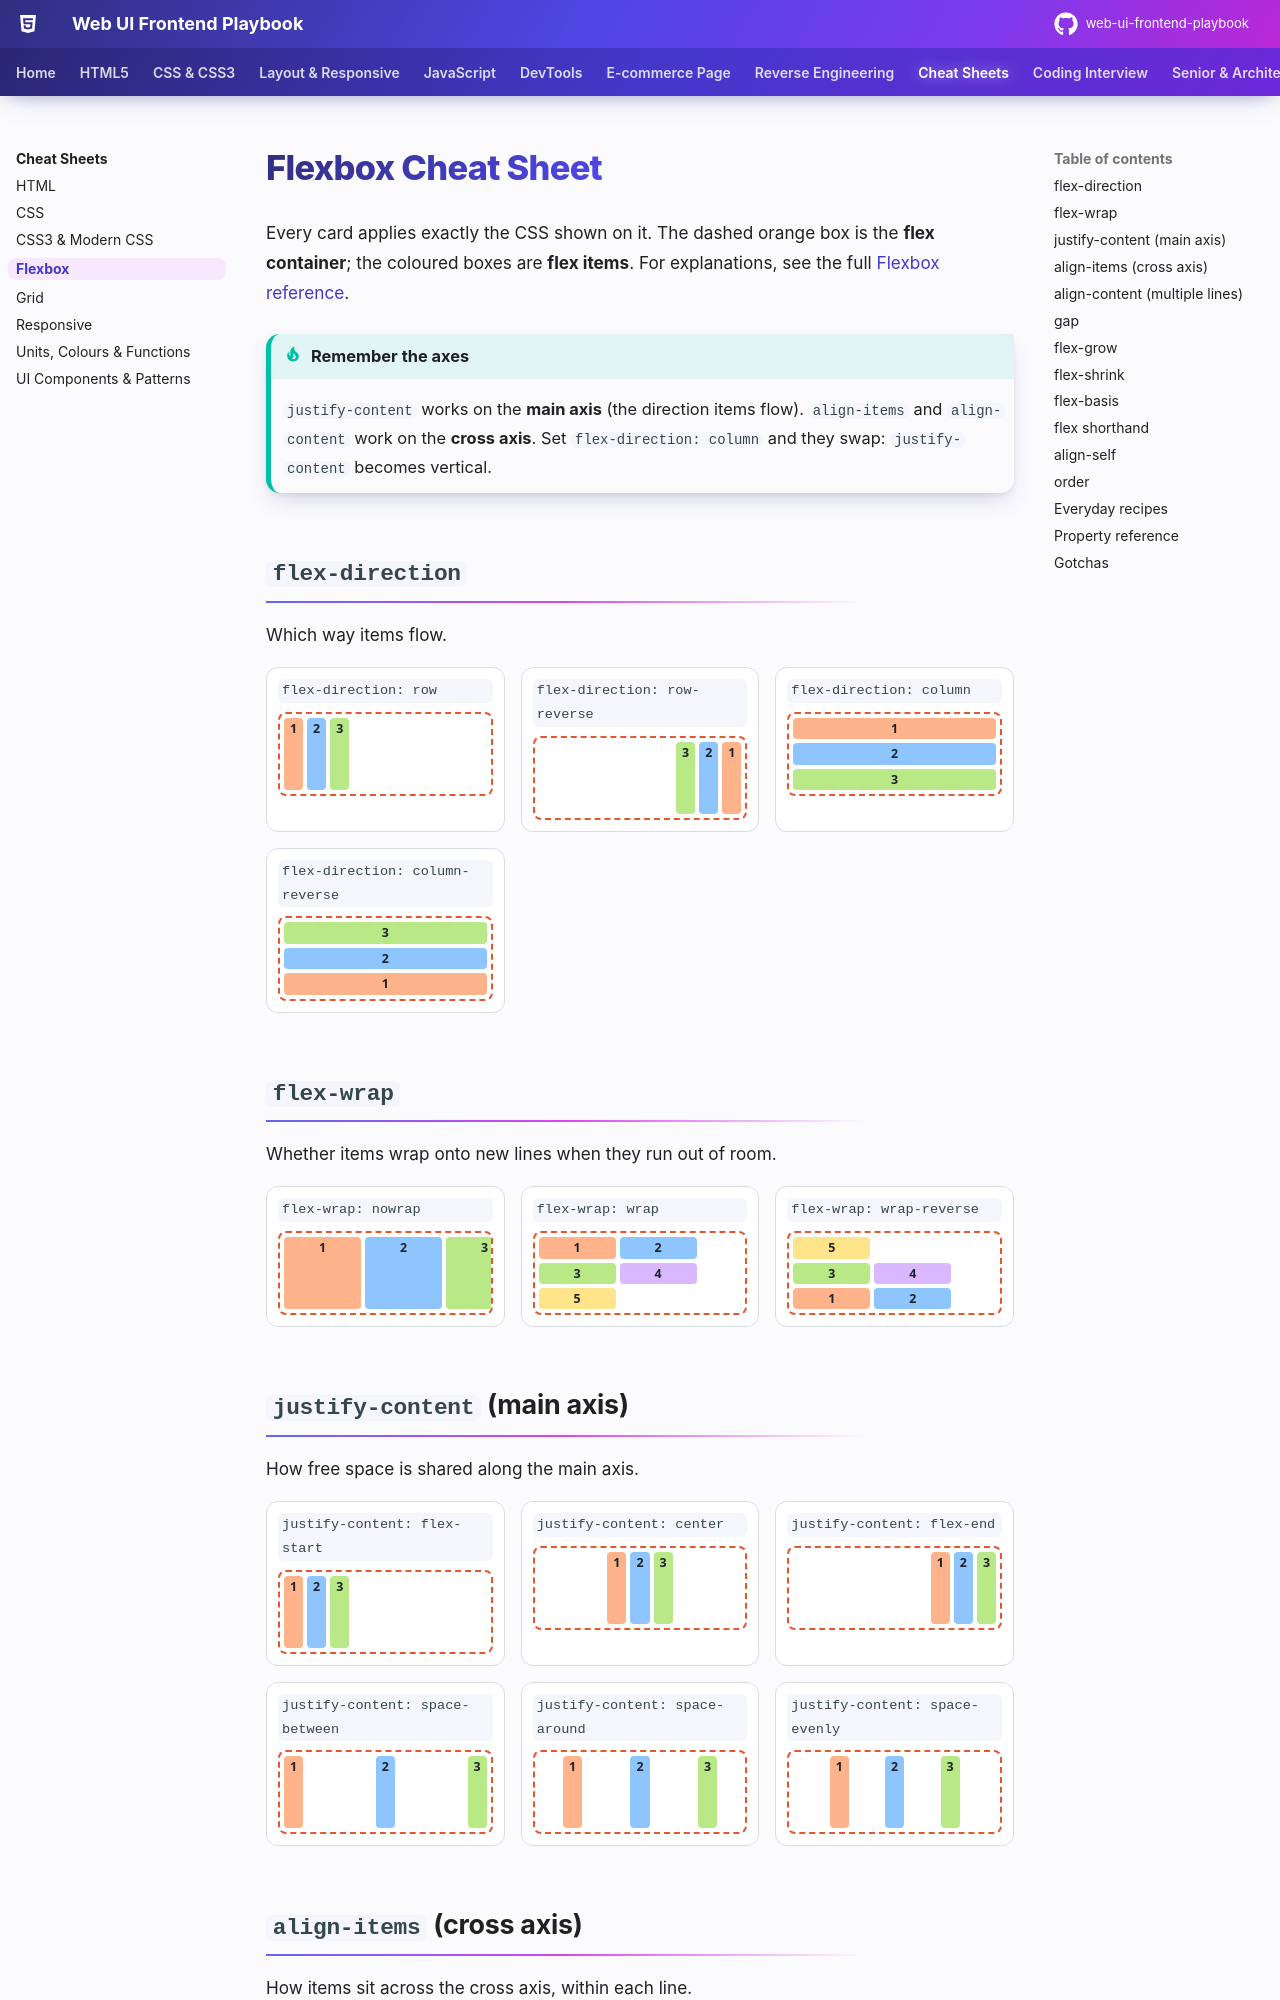

repository: khiruashish/web-ui-frontend-playbook · page: cheatsheets/flexbox/index.html · generator: mkdocs

# Flexbox Cheat Sheet

Every card applies exactly the CSS shown on it. The dashed orange box is the **flex container**; the coloured boxes are **flex items**. For explanations, see the full [Flexbox reference](../layout/flexbox.md).

!!! tip "Remember the axes"
    `justify-content` works on the **main axis** (the direction items flow). `align-items` and `align-content` work on the **cross axis**. Set `flex-direction: column` and they swap: `justify-content` becomes vertical.

## `flex-direction`

Which way items flow.

<div class="cs-grid">
<div class="cs-card"><code>flex-direction: row</code><div class="mini" style="display:flex;flex-direction:row"><div class="m">1</div><div class="m">2</div><div class="m">3</div></div></div>
<div class="cs-card"><code>flex-direction: row-reverse</code><div class="mini" style="display:flex;flex-direction:row-reverse"><div class="m">1</div><div class="m">2</div><div class="m">3</div></div></div>
<div class="cs-card"><code>flex-direction: column</code><div class="mini" style="display:flex;flex-direction:column"><div class="m">1</div><div class="m">2</div><div class="m">3</div></div></div>
<div class="cs-card"><code>flex-direction: column-reverse</code><div class="mini" style="display:flex;flex-direction:column-reverse"><div class="m">1</div><div class="m">2</div><div class="m">3</div></div></div>
</div>

## `flex-wrap`

Whether items wrap onto new lines when they run out of room.

<div class="cs-grid">
<div class="cs-card"><code>flex-wrap: nowrap</code><div class="mini" style="display:flex;flex-wrap:nowrap"><div class="m" style="flex:0 0 38%">1</div><div class="m" style="flex:0 0 38%">2</div><div class="m" style="flex:0 0 38%">3</div><div class="m" style="flex:0 0 38%">4</div><div class="m" style="flex:0 0 38%">5</div></div></div>
<div class="cs-card"><code>flex-wrap: wrap</code><div class="mini" style="display:flex;flex-wrap:wrap"><div class="m" style="flex:0 0 38%">1</div><div class="m" style="flex:0 0 38%">2</div><div class="m" style="flex:0 0 38%">3</div><div class="m" style="flex:0 0 38%">4</div><div class="m" style="flex:0 0 38%">5</div></div></div>
<div class="cs-card"><code>flex-wrap: wrap-reverse</code><div class="mini" style="display:flex;flex-wrap:wrap-reverse"><div class="m" style="flex:0 0 38%">1</div><div class="m" style="flex:0 0 38%">2</div><div class="m" style="flex:0 0 38%">3</div><div class="m" style="flex:0 0 38%">4</div><div class="m" style="flex:0 0 38%">5</div></div></div>
</div>

## `justify-content` (main axis)

How free space is shared along the main axis.

<div class="cs-grid">
<div class="cs-card"><code>justify-content: flex-start</code><div class="mini" style="display:flex;justify-content:flex-start"><div class="m">1</div><div class="m">2</div><div class="m">3</div></div></div>
<div class="cs-card"><code>justify-content: center</code><div class="mini" style="display:flex;justify-content:center"><div class="m">1</div><div class="m">2</div><div class="m">3</div></div></div>
<div class="cs-card"><code>justify-content: flex-end</code><div class="mini" style="display:flex;justify-content:flex-end"><div class="m">1</div><div class="m">2</div><div class="m">3</div></div></div>
<div class="cs-card"><code>justify-content: space-between</code><div class="mini" style="display:flex;justify-content:space-between;gap:0"><div class="m">1</div><div class="m">2</div><div class="m">3</div></div></div>
<div class="cs-card"><code>justify-content: space-around</code><div class="mini" style="display:flex;justify-content:space-around;gap:0"><div class="m">1</div><div class="m">2</div><div class="m">3</div></div></div>
<div class="cs-card"><code>justify-content: space-evenly</code><div class="mini" style="display:flex;justify-content:space-evenly;gap:0"><div class="m">1</div><div class="m">2</div><div class="m">3</div></div></div>
</div>
